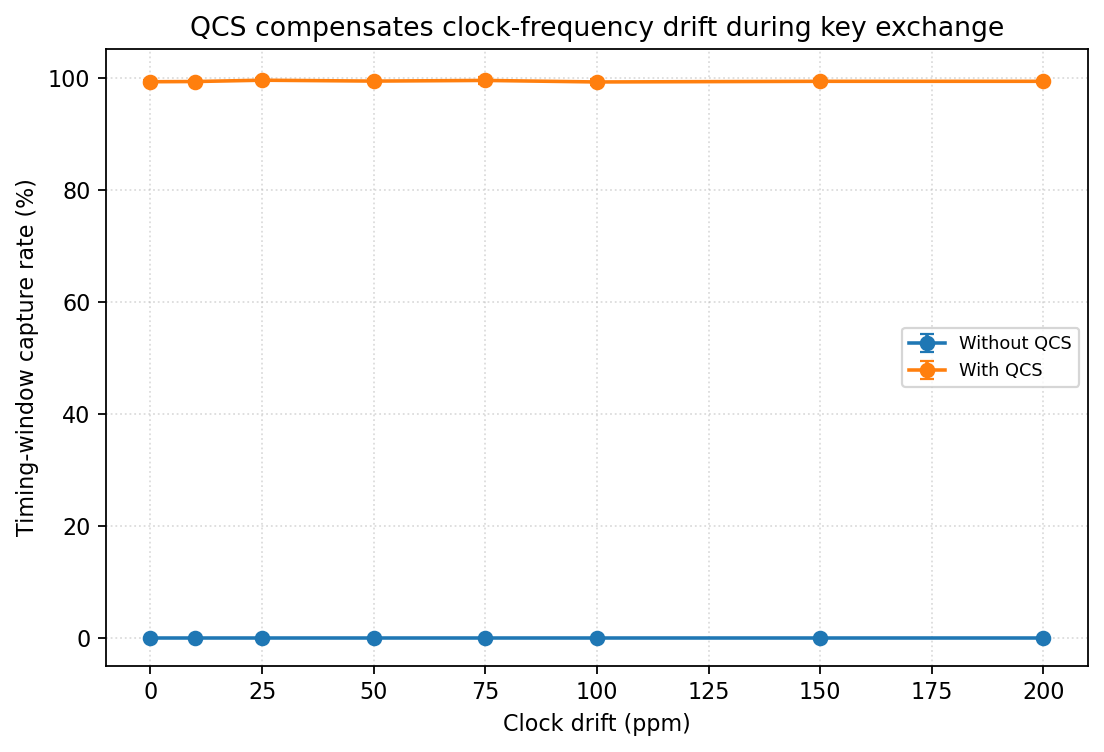

The data file committed next to this chart (first rows):
experiment, parameter, value, trials, raw_qubits_mean, raw_qubits_std, timing_captured_bits_mean, timing_captured_bits_std, timing_capture_rate_mean, timing_capture_rate_std, detected_bits_mean, detected_bits_std, detection_rate_mean, detection_rate_std, sifted_bits_mean, sifted_bits_std, sifted_key_rate_mean, sifted_key_rate_std, qber_mean, qber_std, accepted_mean, accepted_std, corrected_errors_mean, corrected_errors_std
Without QCS, clock_drift_ppm, 0, 5, 512, 0.0, 0, 0.0, 0.0, 0.0, 0.8, 0.8367, 0.001563, 0.001634, 0.2, 0.4472, 0.0003906, 0.0008735, 0.0, 0.0, 0.2, 0.4472, 0, 0.0
Without QCS, clock_drift_ppm, 10, 5, 512, 0.0, 0, 0.0, 0.0, 0.0, 0.2, 0.4472, 0.0003906, 0.0008735, 0, 0.0, 0.0, 0.0, 0.0, 0.0, 0, 0.0, 0, 0.0
Without QCS, clock_drift_ppm, 25, 5, 512, 0.0, 0, 0.0, 0.0, 0.0, 0.4, 0.5477, 0.0007813, 0.00107, 0.2, 0.4472, 0.0003906, 0.0008735, 0.0, 0.0, 0.2, 0.4472, 0, 0.0
Without QCS, clock_drift_ppm, 50, 5, 512, 0.0, 0, 0.0, 0.0, 0.0, 0.4, 0.8944, 0.0007813, 0.001747, 0, 0.0, 0.0, 0.0, 0.0, 0.0, 0, 0.0, 0, 0.0
Without QCS, clock_drift_ppm, 75, 5, 512, 0.0, 0, 0.0, 0.0, 0.0, 0.4, 0.5477, 0.0007813, 0.00107, 0, 0.0, 0.0, 0.0, 0.0, 0.0, 0, 0.0, 0, 0.0
Without QCS, clock_drift_ppm, 100, 5, 512, 0.0, 0, 0.0, 0.0, 0.0, 0, 0.0, 0.0, 0.0, 0, 0.0, 0.0, 0.0, 0.0, 0.0, 0, 0.0, 0, 0.0
Without QCS, clock_drift_ppm, 150, 5, 512, 0.0, 0, 0.0, 0.0, 0.0, 0, 0.0, 0.0, 0.0, 0, 0.0, 0.0, 0.0, 0.0, 0.0, 0, 0.0, 0, 0.0
Without QCS, clock_drift_ppm, 200, 5, 512, 0.0, 0, 0.0, 0.0, 0.0, 0.2, 0.4472, 0.0003906, 0.0008735, 0.2, 0.4472, 0.0003906, 0.0008735, 0.2, 0.4472, 0, 0.0, 0.2, 0.4472
With QCS, clock_drift_ppm, 0, 5, 512, 0.0, 508.8, 1.924, 0.9938, 0.003757, 273, 13.73, 0.5332, 0.02682, 134.6, 7.335, 0.2629, 0.01433, 0.01459, 0.008204, 1, 0.0, 2, 1.225
With QCS, clock_drift_ppm, 10, 5, 512, 0.0, 509, 1.0, 0.9941, 0.001953, 274.4, 16.98, 0.5359, 0.03316, 139.4, 16.27, 0.2723, 0.03178, 0.006538, 0.007757, 1, 0.0, 1, 1.225
With QCS, clock_drift_ppm, 25, 5, 512, 0.0, 510.2, 2.049, 0.9965, 0.004003, 267.8, 17.04, 0.523, 0.03327, 139, 8.396, 0.2715, 0.0164, 0.01467, 0.01394, 1, 0.0, 2, 1.871
With QCS, clock_drift_ppm, 50, 5, 512, 0.0, 509.4, 1.949, 0.9949, 0.003807, 276.6, 8.82, 0.5402, 0.01723, 139, 7.036, 0.2715, 0.01374, 0.02435, 0.01302, 1, 0.0, 3.4, 1.817
With QCS, clock_drift_ppm, 75, 5, 512, 0.0, 510, 2.828, 0.9961, 0.005524, 271.4, 4.615, 0.5301, 0.009014, 132.6, 11.1, 0.259, 0.02169, 0.01204, 0.006831, 1, 0.0, 1.6, 0.8944
With QCS, clock_drift_ppm, 100, 5, 512, 0.0, 508.6, 2.881, 0.9934, 0.005627, 260.8, 20.39, 0.5094, 0.03982, 127.6, 18.96, 0.2492, 0.03702, 0.01322, 0.01196, 1, 0.0, 1.8, 1.924
With QCS, clock_drift_ppm, 150, 5, 512, 0.0, 509.2, 1.789, 0.9945, 0.003494, 269, 18.22, 0.5254, 0.03559, 129, 14.02, 0.252, 0.02738, 0.02101, 0.01642, 1, 0.0, 2.6, 1.949
With QCS, clock_drift_ppm, 200, 5, 512, 0.0, 509.2, 1.304, 0.9945, 0.002547, 271.6, 14.38, 0.5305, 0.02809, 136, 12.9, 0.2656, 0.0252, 0.01211, 0.007796, 1, 0.0, 1.6, 0.8944
